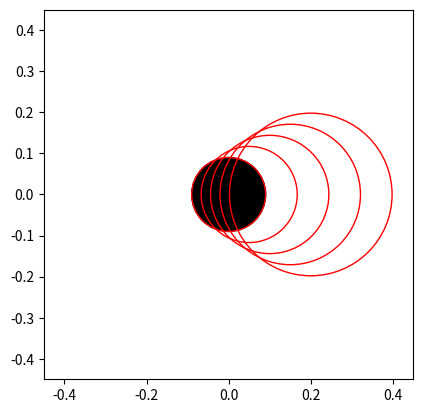

Write the Python code that produced this figure.
import matplotlib.pyplot as plt
import numpy as np


def create_static_obs(robot_radius, robot_center, robot_velocity):
    obs_center_shift = 0.05
    obs_radius_inflation = 0.3

    vel_mag = np.linalg.norm(robot_velocity)
    unit_vel = robot_velocity / (vel_mag + 1e-9)
    obs_center = robot_center + (unit_vel * obs_center_shift * vel_mag)

    safety_margin = vel_mag * obs_radius_inflation
    obs_radius = robot_radius + robot_radius * safety_margin

    return obs_center, obs_radius


def main():
    robot_radius = 0.09
    robot_center = (0, 0)

    robot_shell = plt.Circle(robot_center, robot_radius, color="black")

    velocities = [
        np.array([0.0, 0.0]),
        np.array([1.0, 0.0]),
        np.array([2.0, 0.0]),
        np.array([3.0, 0.0]),
        np.array([4.0, 0.0]),
    ]

    obstacles = []
    for robot_velocity in velocities:
        obstacles.append(create_static_obs(robot_radius, robot_center, robot_velocity))

    fig, ax = plt.subplots()

    ax.add_patch(robot_shell)

    for obs in obstacles:
        obs_circle = plt.Circle(obs[0], obs[1], color="red", fill=False)
        ax.add_patch(obs_circle)

    # fig.savefig('plotcircles.png')
    ax.set_aspect("equal", adjustable="box")
    plt.axis("square")
    plt.xlim(-5 * robot_radius, 5 * robot_radius)
    plt.ylim(-5 * robot_radius, 5 * robot_radius)
    plt.show()


if __name__ == "__main__":
    main()
